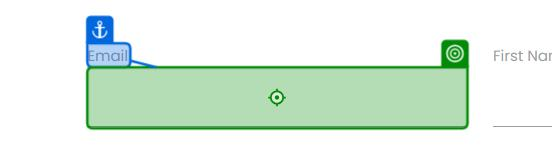
Workflow: RPA WEB

Step 1: type [CurrentRow(5).ToString] into the text box in window 'Rpa Challenge' (chrome.exe)

Step 2: type [CurrentRow(4).ToString] into the text box '2Z7Zb' in window 'Rpa Challenge' (chrome.exe) (no picture)

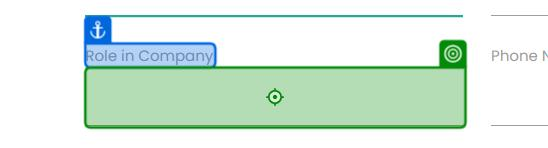
Step 3: type [CurrentRow(3).ToString] into the text box '7ngsy' in window 'Rpa Challenge' (chrome.exe)

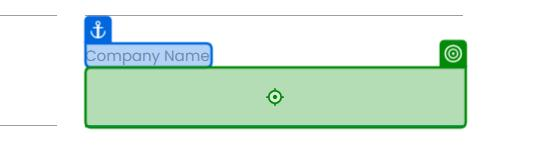
Step 4: type [CurrentRow(2).ToString] into the text box in window 'Rpa Challenge' (chrome.exe)

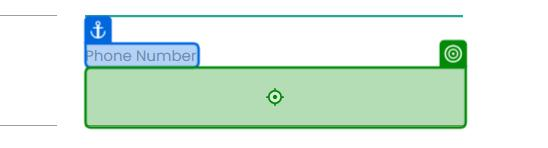
Step 5: type [CurrentRow(6).ToString] into the text box in window 'Rpa Challenge' (chrome.exe)
